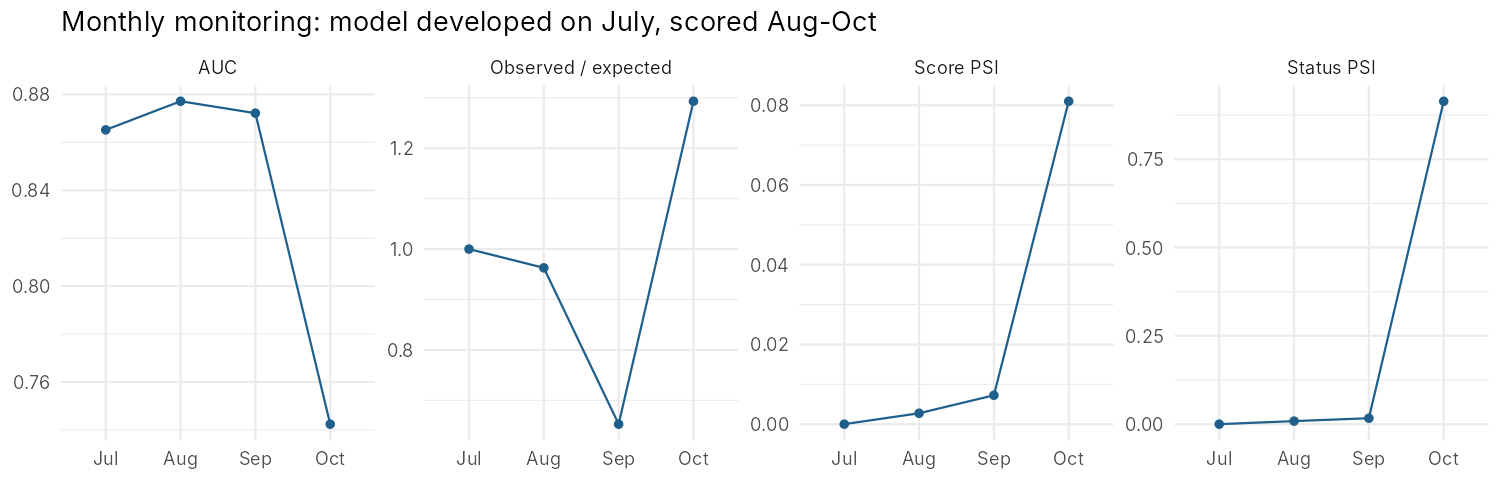

The data file committed next to this chart (first rows):
month, label, accounts, observed, predicted, o_e, auc, capture_top10, psi_score, psi_status_1, psi_util_1, psi_pay_ratio_1, share_status_1_eq_1, score_flag, status_flag
Jul, 2+ months behind, 30000, 0.1403, 0.1403, 1, 0.8652, 0.5545, 0, 0, 0, 0, 6.66666666666667e-05, stable, stable
Aug, 2+ months behind, 30000, 0.147, 0.1527, 0.9628, 0.8771, 0.5329, 0.002737, 0.008622, 0.01703, 0.02609, 0.0001333, stable, stable
Sep, 2+ months behind, 30000, 0.1043, 0.1598, 0.6529, 0.8722, 0.5275, 0.007245, 0.01682, 0.03791, 0.1629, 0.0009333, stable, stable
Oct, default flag (issuer), 30000, 0.2212, 0.1711, 1.293, 0.7424, 0.3079, 0.08101, 0.9141, 0.05735, 0.1761, 0.1229, stable, investigate
